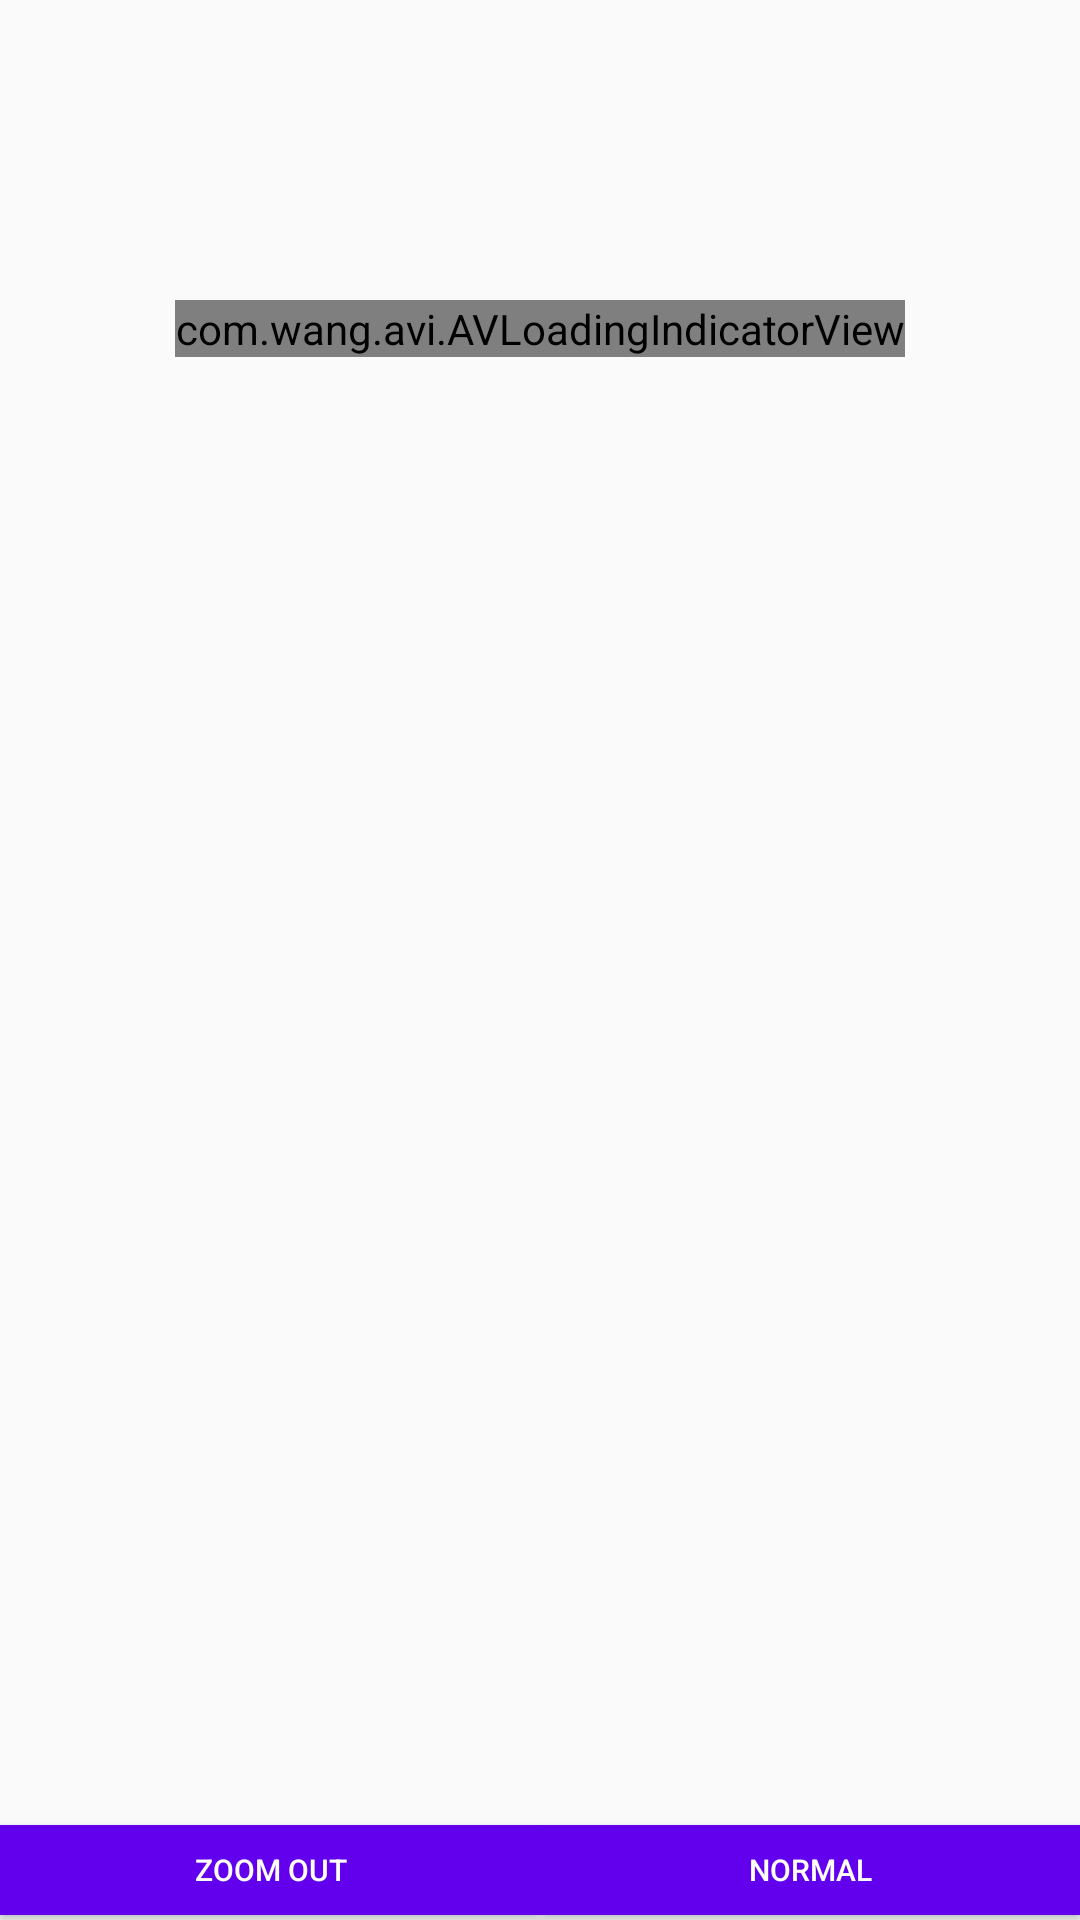

The Android layout XML behind this screen, and the referenced resources:
<!-- AndroidManifest.xml: application theme AppTheme -->
<!-- res/layout/production_report_activity.xml -->
<?xml version="1.0" encoding="utf-8"?>
<RelativeLayout xmlns:android="http://schemas.android.com/apk/res/android"
    xmlns:app="http://schemas.android.com/apk/res-auto"
    android:id="@+id/tabrelative"
    android:layout_width="match_parent"
    android:layout_height="match_parent"
    android:orientation="vertical">

    <com.wang.avi.AVLoadingIndicatorView
        android:id="@+id/avi"
        android:layout_width="wrap_content"
        android:layout_height="wrap_content"
        android:layout_centerHorizontal="true"
        android:layout_marginTop="100dp"
        app:indicatorName="BallScaleMultipleIndicator"
        style="@style/AVLoadingIndicatorView.Large"
        app:indicatorColor="@color/colorPrimary"
        />

    <ScrollView
        android:id="@+id/scroll"
        android:layout_width="match_parent"
        android:layout_height="match_parent"
        android:layout_marginBottom="34dp"
        android:focusableInTouchMode="true"
        android:focusable="true"
        android:layout_alignParentTop="true"
        android:layout_alignParentLeft="true"
        android:layout_alignParentStart="true">
        <HorizontalScrollView
            android:layout_width="match_parent"
            android:layout_height="match_parent"
            android:focusableInTouchMode="true"
            android:focusable="true">

                <TableLayout
                    android:id="@+id/table1"
                    android:layout_width="match_parent"
                    android:layout_height="match_parent"
                    android:focusableInTouchMode="true"
                    android:focusable="true">


                </TableLayout>

            </HorizontalScrollView>
        </ScrollView>

    <RelativeLayout
        android:layout_width="match_parent"
        android:layout_height="33dp"
        android:id="@+id/zoom"
        android:gravity="center"
        android:layout_alignParentBottom="true"
        android:layout_alignParentLeft="true"
        android:layout_alignParentStart="true">
        <Button
            android:text="Zoom Out"
            android:textSize="10dp"
            android:background="@color/colorPrimary"
            android:textColor="@color/white"
            android:textAlignment="center"
            android:id="@+id/buttonZoomOut"
            android:layout_width="180dp"
            android:layout_height="30dp"
            android:layout_alignParentBottom="true" />
        <Button
            android:text="Normal"
            android:id="@+id/buttonNormal"
            android:layout_width="180dp"
            android:textAlignment="center"
            android:background="@color/colorPrimary"
            android:textColor="@color/white"
            android:textSize="10dp"
            android:layout_height="30dp"
            android:layout_alignParentBottom="true"
            android:layout_toRightOf="@+id/buttonZoomOut"
            android:layout_toEndOf="@+id/buttonZoomOut" />

    </RelativeLayout>
</RelativeLayout>
<!-- resources referenced by this layout -->
<resources>
  <style name="AppTheme" parent="Theme.AppCompat.Light.NoActionBar">
          
          <item name="colorPrimary">@color/colorPrimary</item>
          <item name="colorPrimaryDark">@color/colorPrimaryDark</item>
          <item name="colorAccent">@color/colorAccent</item>
      </style>
  <!-- not gathered from this repository: default colours our renderer supplied (Android Studio template values) -->
  <color name="white">#FFFFFFFF</color>
  <color name="colorPrimary">#FF6200EE</color>
  <color name="colorPrimaryDark">#FF3700B3</color>
  <color name="colorAccent">#FF03DAC5</color>
</resources>
